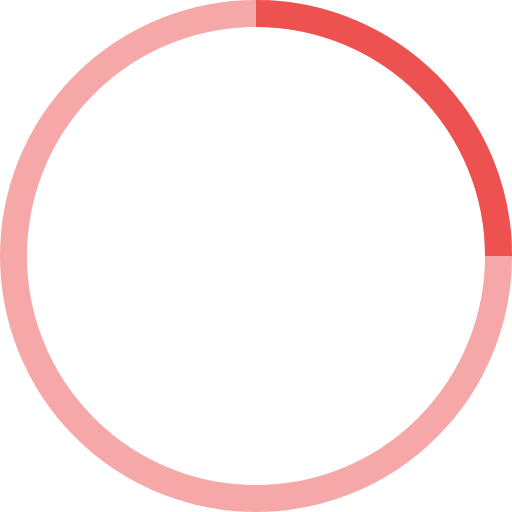
t = 0.00 s
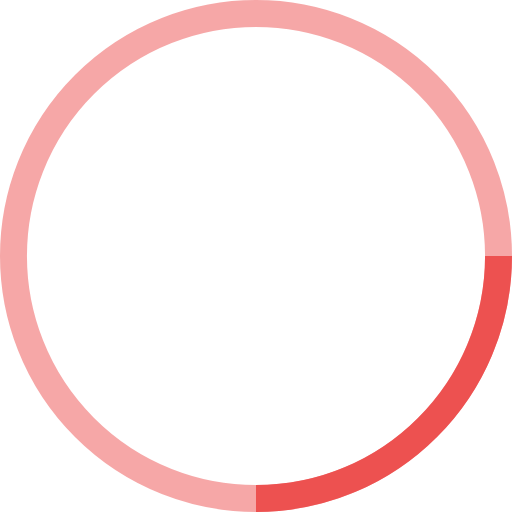
t = 0.25 s
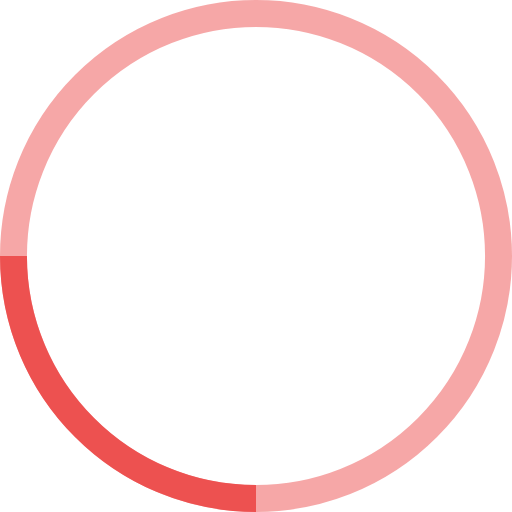
t = 0.50 s
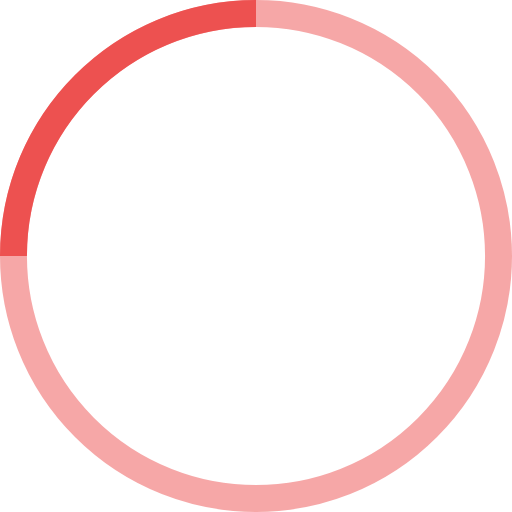
t = 0.75 s

The animated SVG that drew these frames (rendered in a browser with its animation timeline set to each time). Animation: 1 SMIL element (animateTransform=1); one cycle of 1.00 s, repeats indefinitely.

<!-- By Sam Herbert (@sherb), for everyone. More @ http://goo.gl/7AJzbL -->
<svg width="38" height="38" viewBox="0 0 38 38" xmlns="http://www.w3.org/2000/svg" stroke="#ed5150">
    <g fill="none" fill-rule="evenodd">
        <g transform="translate(1 1)" stroke-width="2">
            <circle stroke-opacity=".5" cx="18" cy="18" r="18"/>
            <path d="M36 18c0-9.94-8.06-18-18-18">
                <animateTransform
                    attributeName="transform"
                    type="rotate"
                    from="0 18 18"
                    to="360 18 18"
                    dur="1s"
                    repeatCount="indefinite"/>
            </path>
        </g>
    </g>
</svg>
